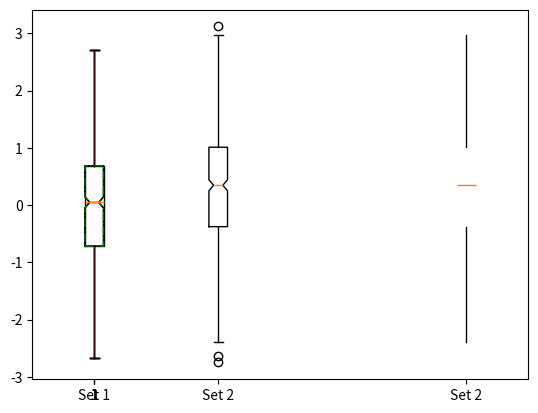

This chart was generated by the following Python code:
import matplotlib.pyplot as plt
import numpy as np
X1 = np.random.normal(0, 1, 500)
X2 = np.random.normal(0.3, 1, 500)
# The most simple boxplot
plt.boxplot(X1)
plt.show()

# Changing some of its features
plt.boxplot(X1, notch=True, sym="o") # Use sym="" to shown no fliers; also showfliers=False
plt.show()

# Showing multiple boxplots on the same window
plt.boxplot((X1, X2), notch=True, sym="o", labels=["Set 1", "Set 2"])
plt.show()

# Hidding features of the boxplot
plt.boxplot(X2, notch=False, showfliers=False, showbox=False, showcaps=False, positions=[4], labels=["Set 2"])
plt.show()

# Advanced customization of the boxplot
line_props = dict(color="r", alpha=0.3)
bbox_props = dict(color="g", alpha=0.9, linestyle="dashdot")
flier_props = dict(marker="o", markersize=17)
plt.boxplot(X1, notch=True, whiskerprops=line_props, boxprops=bbox_props, flierprops=flier_props)
plt.show()